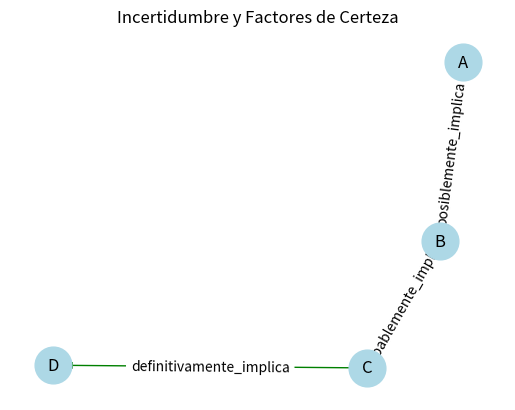

The script that saved this image:
"""Dafne Sarahi Villanueva Ceja 21310176
Lógica---> Representación del Conocimiento ---> Incertidumbre y Factores de Certeza"""

import networkx as nx
import matplotlib.pyplot as plt

# Creamos un grafo dirigido para representar las relaciones de incertidumbre y certeza
G = nx.DiGraph()

# Definimos las relaciones de incertidumbre
relaciones_incertidumbre = [
    ("A", "posiblemente_implica", "B"),
    ("B", "probablemente_implica", "C"),
]

# Definimos las relaciones de certeza
relaciones_certidumbre = [
    ("C", "definitivamente_implica", "D"),
]

# Añadimos las relaciones de incertidumbre al grafo
for rel in relaciones_incertidumbre:
    G.add_edge(rel[0], rel[2], label=rel[1], color="orange")

# Añadimos las relaciones de certeza al grafo
for rel in relaciones_certidumbre:
    G.add_edge(rel[0], rel[2], label=rel[1], color="green")

# Dibujamos el grafo
pos = nx.spring_layout(G)
nx.draw_networkx_nodes(G, pos, node_size=700, node_color="lightblue")
nx.draw_networkx_labels(G, pos)
edges = G.edges()
colors = [G[u][v]['color'] for u,v in edges]
nx.draw_networkx_edges(G, pos, edgelist=edges, edge_color=colors, arrows=True)
edge_labels = nx.get_edge_attributes(G, 'label')
nx.draw_networkx_edge_labels(G, pos, edge_labels=edge_labels)

# Mostramos el grafo
plt.title("Incertidumbre y Factores de Certeza")
plt.axis("off")
plt.show()
